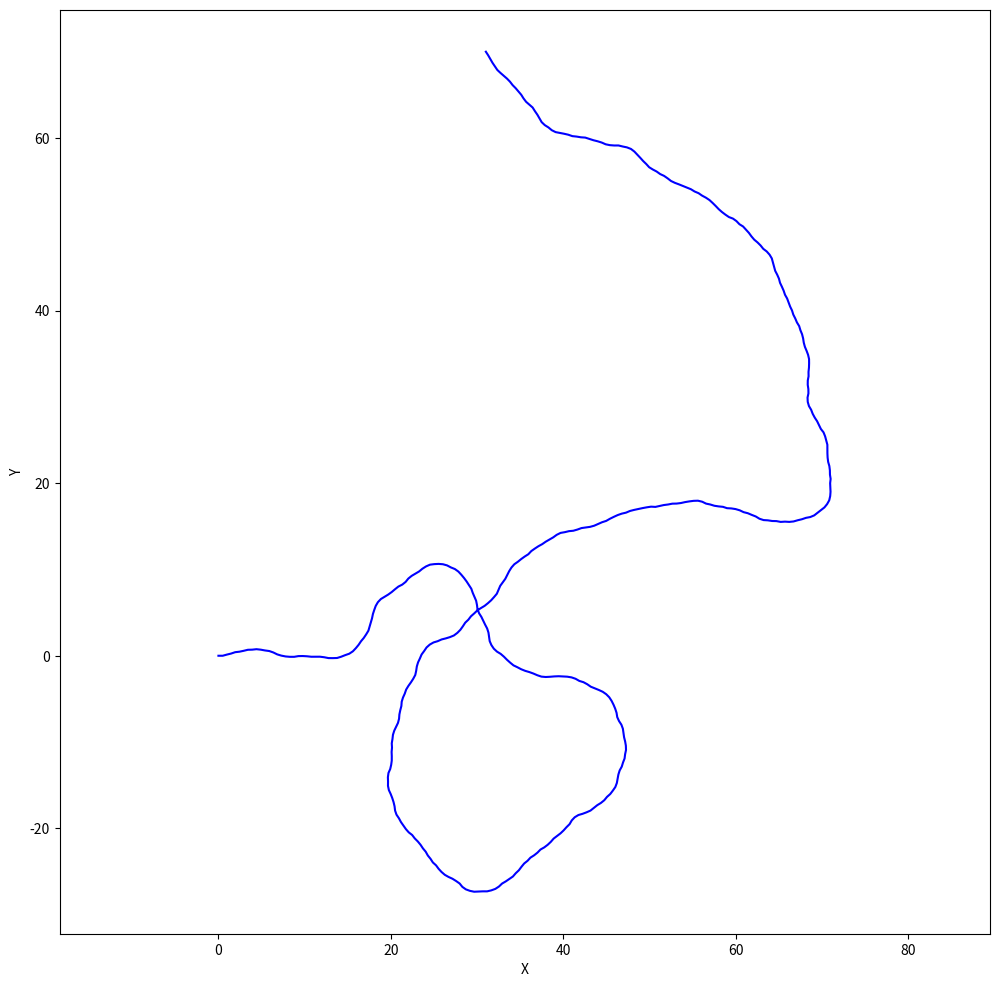

Write Python code to recreate this figure.
import numpy as np
import matplotlib.pyplot as plt


plt.rcParams['figure.figsize'] = 12, 12


# limit the steering angle range
STEERING_ANGLE_MAX = np.deg2rad(30)


def sample_steering_angle():
    return np.random.uniform(-STEERING_ANGLE_MAX, STEERING_ANGLE_MAX)


def dubins_car_model(state, v, dt):
    x = state[0]
    y = state[1]
    theta = state[2]    
    
    angle = sample_steering_angle()

    nx = x + v*np.cos(theta)*dt
    ny = y + v*np.sin(theta)*dt
    ntheta = theta + v*np.tan(angle)*dt
    
    return [nx, ny, ntheta]


if __name__ == '__main__':
    v = 5
    dt = 0.1
    total_time = 50

    states = [[0, 0, 0]]
    for _ in np.arange(0, total_time, dt):
        state = dubins_car_model(states[-1], v, dt)
        states.append(state)


    states = np.array(states)
    
    plt.plot(states[:, 0], states[:, 1], color='blue')
    plt.axis('equal')
    plt.xlabel('X')
    plt.ylabel('Y')
    plt.show()
